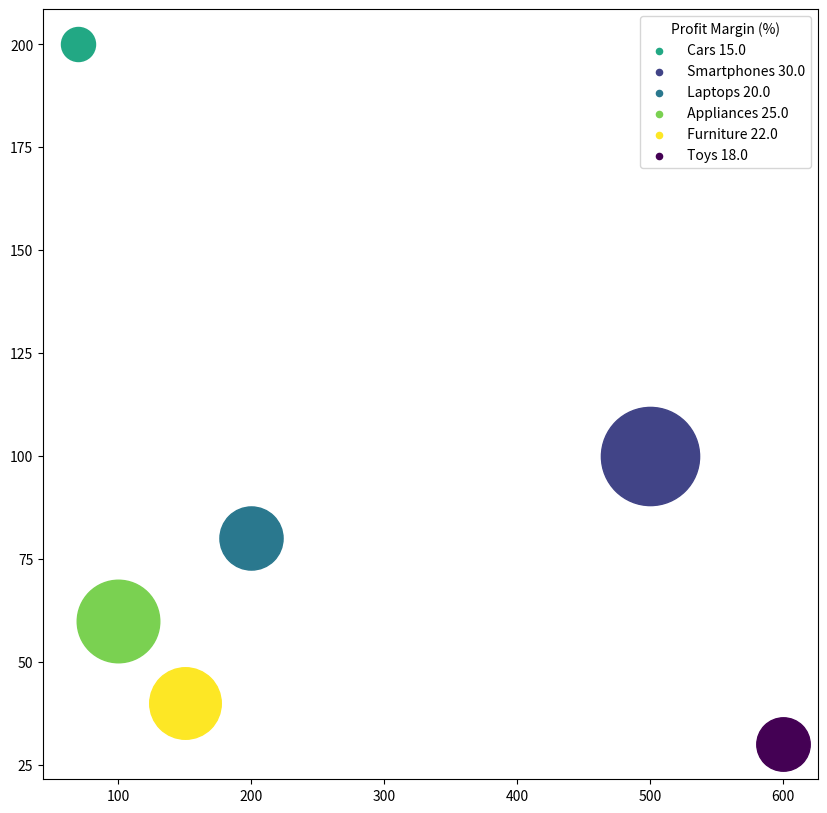

Reproduce this figure in Python. (Note: this script raises an exception after producing the figure.)
import matplotlib.pyplot as plt
import matplotlib as mpl
import numpy as np

data_str = "Product,Production Volume (Million Units),Factory Footprint (Million Square Feet),Profit Margin (%),Environmental Impact (Score)\n Cars,70,200,15,7\n Smartphones,500,100,30,5\n Laptops,200,80,20,6\n Appliances,100,60,25,8\n Furniture,150,40,22,9\n Toys,600,30,18,4"
data_lines = data_str.split('\n')
data_labels = data_lines[0].split(',')[1:]
line_labels = [l.split(',')[0] for l in data_lines[1:]]
data_lines = [line.split(',')[1:] for line in data_lines[1:]]

data = np.array([[float(val) for val in line] for line in data_lines])

norm = mpl.colors.Normalize(vmin=data[:, 3].min(), vmax=data[:, 3].max())
cmap = plt.cm.viridis
figure = plt.figure(figsize=(10, 10))
ax = figure.add_subplot(111)

for i, line_label in enumerate(line_labels):
    color = cmap(norm(data[i, 3]))
    size = 600 + 4400 * ((data[i, 2] - data[:, 2].min()) / (data[:, 2].max() - data[:, 2].min()))
    ax.scatter(data[i, 0], data[i, 1], color=color, s=size, label=None)
    ax.scatter([], [], color=color, s=20, label=line_label + f' {data[i, 2]}')

ax.legend(title=data_labels[2])
sm = plt.cm.ScalarMappable(cmap=cmap, norm=norm)
sm.set_array([])
figure.colorbar(sm, label=data_labels[3])

ax.set_xlabel(data_labels[0])
ax.set_ylabel(data_labels[1])
ax.set_title('Impact of Different Product Manufacture on Profit and Environment')
ax.grid(True)

plt.tight_layout()

plt.savefig('/cpfs01/user/yehancheng/workspace/datasets/SimChartV2/demo/bubble/png/63_202312301731.png')

plt.clf()
